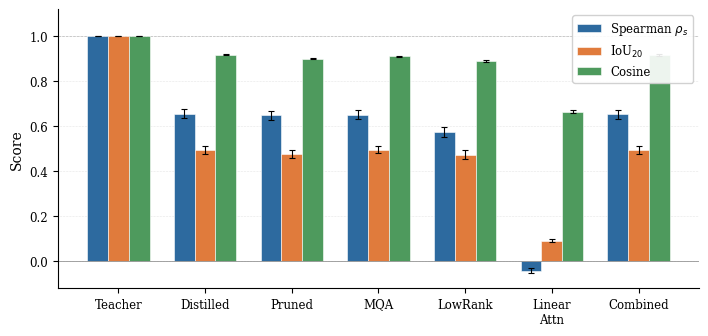

Generate this figure with matplotlib:
"""
Figure 4: EPS Component Breakdown — Grouped bar chart
Spearman ρ_s, IoU_20, and Cosine Similarity for each model variant.
Error bars show 95 % bootstrap confidence intervals.
"""

import matplotlib.pyplot as plt
import matplotlib
import numpy as np

matplotlib.rcParams.update({
    "font.family": "serif",
    "font.serif": ["Times New Roman", "DejaVu Serif"],
    "font.size": 9,
    "axes.labelsize": 10,
    "axes.titlesize": 11,
    "xtick.labelsize": 8.5,
    "ytick.labelsize": 8.5,
    "legend.fontsize": 8.5,
    "figure.dpi": 300,
    "savefig.dpi": 600,
    "text.usetex": False,
})

# === DATA (from enhanced-eps-results.txt, 500 samples, bootstrap 95% CIs) ===
models = ["Teacher", "Distilled", "Pruned", "MQA", "LowRank", "Linear\nAttn", "Combined"]

# Spearman ρ_s
spearman_mean = np.array([1.0000, 0.6559, 0.6505, 0.6517, 0.5749, -0.0417, 0.6555])
spearman_ci_lo = np.array([1.0000, 0.6369, 0.6302, 0.6326, 0.5534, -0.0516, 0.6329])
spearman_ci_hi = np.array([1.0000, 0.6788, 0.6698, 0.6707, 0.5957, -0.0307, 0.6749])

# IoU_20
iou_mean = np.array([1.0000, 0.4947, 0.4782, 0.4966, 0.4739, 0.0911, 0.4929])
iou_ci_lo = np.array([1.0000, 0.4762, 0.4600, 0.4802, 0.4553, 0.0858, 0.4759])
iou_ci_hi = np.array([1.0000, 0.5113, 0.4946, 0.5139, 0.4932, 0.0970, 0.5124])

# Cosine similarity
cos_mean = np.array([1.0000, 0.9189, 0.9008, 0.9124, 0.8910, 0.6643, 0.9175])
cos_ci_lo = np.array([1.0000, 0.9162, 0.8987, 0.9097, 0.8876, 0.6575, 0.9150])
cos_ci_hi = np.array([1.0000, 0.9215, 0.9030, 0.9150, 0.8943, 0.6710, 0.9199])

# Compute symmetric error-bar half-widths
sp_err = np.array([spearman_mean - spearman_ci_lo, spearman_ci_hi - spearman_mean])
io_err = np.array([iou_mean - iou_ci_lo, iou_ci_hi - iou_mean])
co_err = np.array([cos_mean - cos_ci_lo, cos_ci_hi - cos_mean])

# Teacher has 0 error
sp_err[:, 0] = 0
io_err[:, 0] = 0
co_err[:, 0] = 0

n = len(models)
x = np.arange(n)
width = 0.24

# Color palette — IEEE-friendly, colorblind-safe
c_spearman = "#2D6A9F"   # slate blue
c_iou      = "#E07B3C"   # warm orange
c_cosine   = "#4E9A5D"   # forest green

fig, ax = plt.subplots(figsize=(7.16, 3.4))  # IEEE single-column width ≈ 3.5 in, double ≈ 7.16 in

bars1 = ax.bar(x - width, spearman_mean, width, yerr=sp_err,
               label=r"Spearman $\rho_s$", color=c_spearman, edgecolor="white",
               linewidth=0.4, capsize=2.5, error_kw={"linewidth": 0.8, "capthick": 0.8})

bars2 = ax.bar(x, iou_mean, width, yerr=io_err,
               label=r"IoU$_{20}$", color=c_iou, edgecolor="white",
               linewidth=0.4, capsize=2.5, error_kw={"linewidth": 0.8, "capthick": 0.8})

bars3 = ax.bar(x + width, cos_mean, width, yerr=co_err,
               label="Cosine", color=c_cosine, edgecolor="white",
               linewidth=0.4, capsize=2.5, error_kw={"linewidth": 0.8, "capthick": 0.8})

# Formatting
ax.set_xticks(x)
ax.set_xticklabels(models)
ax.set_ylabel("Score")
ax.set_ylim(-0.12, 1.12)
ax.axhline(y=0, color="grey", linewidth=0.5, linestyle="-")

# Add a subtle reference line at 1.0 for the teacher baseline
ax.axhline(y=1.0, color="#BBBBBB", linewidth=0.5, linestyle="--", zorder=0)

# Legend
ax.legend(loc="upper right", frameon=True, framealpha=0.9, edgecolor="#CCCCCC")

# Light grid on y-axis
ax.yaxis.grid(True, linestyle=":", linewidth=0.4, alpha=0.6)
ax.set_axisbelow(True)

# Spine cleanup
for s in ["top", "right"]:
    ax.spines[s].set_visible(False)

plt.tight_layout()

out_path = r"c:\Users\DELL\Desktop\code_playground\Multi-Modal\PinLite\pinlite results v3\EPS_Component_Breakdown_v3.png"
fig.savefig(out_path, bbox_inches="tight", pad_inches=0.05)
print(f"✅ Saved → {out_path}")

# Also save as PDF for LaTeX inclusion
pdf_path = out_path.replace(".png", ".pdf")
fig.savefig(pdf_path, bbox_inches="tight", pad_inches=0.05)
print(f"✅ Saved → {pdf_path}")

plt.close()
